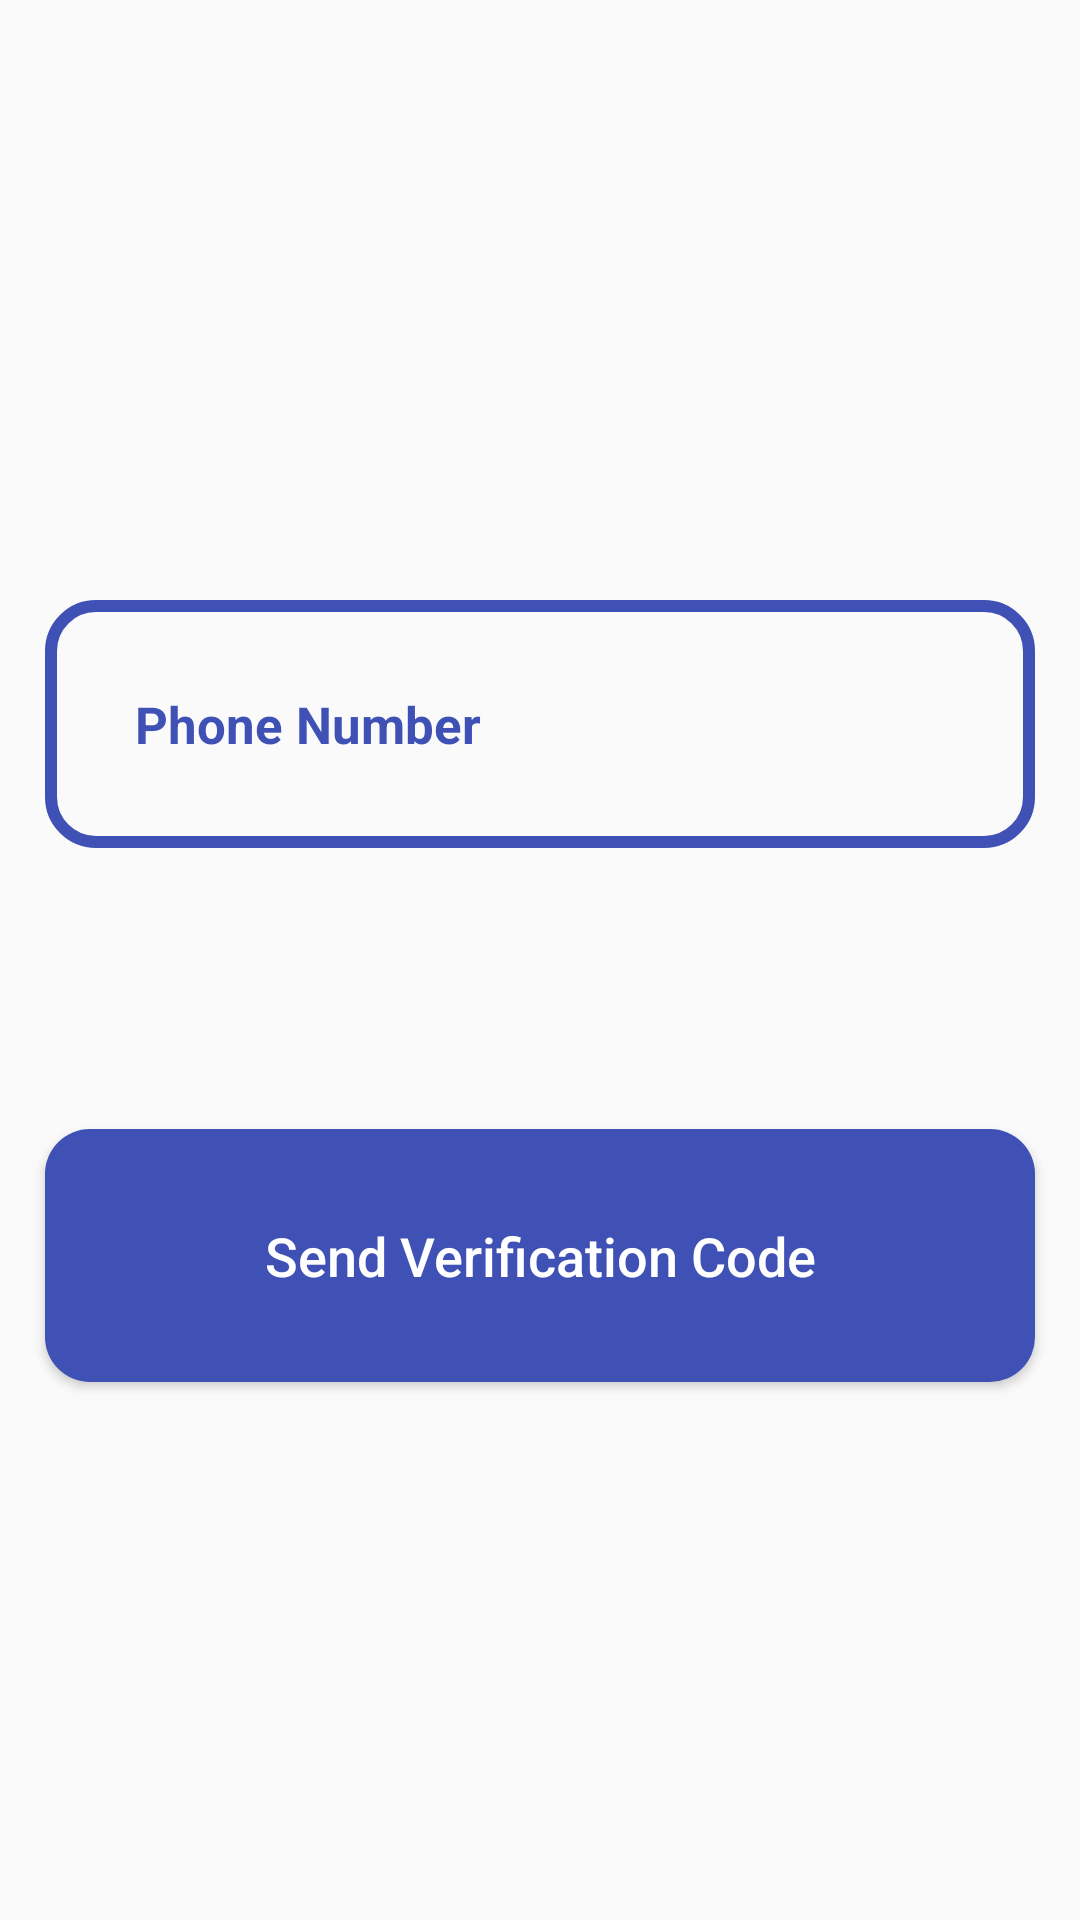

Layout XML and referenced resources for this Android screen:
<!-- AndroidManifest.xml: application theme Theme.My_Ecommerce -->
<!-- res/layout/activity_verification.xml -->
<?xml version="1.0" encoding="utf-8"?>
<RelativeLayout xmlns:android="http://schemas.android.com/apk/res/android"
    xmlns:app="http://schemas.android.com/apk/res-auto"
    xmlns:tools="http://schemas.android.com/tools"
    android:layout_width="match_parent"
    android:layout_height="match_parent"
    tools:context=".VerificationActivity">
    <EditText
        android:id="@+id/phone_number_input"
        android:layout_width="match_parent"
        android:layout_height="wrap_content"
        android:layout_below="@+id/register_logo"
        android:background="@drawable/input_text"
        android:padding="30dp"
        android:layout_marginTop="200dp"
        android:layout_marginLeft="15dp"
        android:layout_marginRight="15dp"
        android:hint="Phone Number"
        android:inputType="text"
        android:textColor="@color/primary1"
        android:textColorHint="@color/primary1"
        android:textSize="17sp"
        android:textStyle="bold"
        />
    <EditText
        android:id="@+id/verification_code_input"
        android:layout_width="match_parent"
        android:layout_height="wrap_content"
        android:layout_below="@+id/phone_number_input"
        android:background="@drawable/input_text"
        android:padding="30dp"
        android:layout_marginTop="6dp"
        android:layout_marginLeft="15dp"
        android:layout_marginRight="15dp"
        android:hint="Verification Code"
        android:inputType="number"
        android:textColor="@color/primary1"
        android:textColorHint="@color/primary1"
        android:textSize="17sp"
        android:textStyle="bold"
        android:visibility="invisible"
        />

    <Button
        android:id="@+id/send_ver_code_button"
        android:layout_width="match_parent"
        android:layout_height="wrap_content"
        android:layout_marginTop="5dp"
        android:layout_marginLeft="15dp"
        android:layout_marginRight="15dp"
        android:background="@drawable/buttons"
        android:layout_below="@+id/verification_code_input"
        android:padding="30dp"
        android:textAllCaps="false"
        android:textSize="18sp"
        android:text="Send Verification Code"
        android:textColor="@color/white"

        />
    <Button
        android:id="@+id/verify_button"
        android:layout_width="match_parent"
        android:layout_height="wrap_content"
        android:layout_marginTop="5dp"
        android:layout_marginLeft="15dp"
        android:layout_marginRight="15dp"
        android:background="@drawable/buttons"
        android:layout_below="@+id/send_ver_code_button"
        android:padding="30dp"
        android:textAllCaps="false"
        android:textSize="18sp"
        android:text="Verify Code"
        android:textColor="@color/white"
        android:visibility="invisible"

        />

</RelativeLayout>
<!-- resources referenced by this layout -->
<resources>
  <color name="primary1">#3F51B5</color>
  <color name="white">#FFFFFFFF</color>
  <!-- drawable buttons (drawable) -->
  <?xml version="1.0" encoding="utf-8"?>
  <shape xmlns:android="http://schemas.android.com/apk/res/android">
      <solid android:color="@color/primary1">
      </solid>
      <corners android:radius="15dp">
  
      </corners>
  
  </shape>
  <!-- drawable input_text (drawable) -->
  <?xml version="1.0" encoding="utf-8"?>
  <shape xmlns:android="http://schemas.android.com/apk/res/android">
      <stroke android:color="@color/primary1"
          android:width="4dp"></stroke>
      <corners android:radius="15dp"></corners>
  </shape>
  <style name="Theme.My_Ecommerce" parent="Theme.AppCompat.Light.NoActionBar">
          
          <item name="colorPrimary">@color/purple_500</item>
          <item name="colorPrimaryVariant">@color/purple_700</item>
          <item name="colorOnPrimary">@color/white</item>
          
          <item name="colorSecondary">@color/teal_200</item>
          <item name="colorSecondaryVariant">@color/teal_700</item>
          <item name="colorOnSecondary">@color/black</item>
          
          <item name="android:statusBarColor" tools:targetApi="l">?attr/colorPrimaryVariant</item>
          
      </style>
  <color name="purple_500">#FF6200EE</color>
  <color name="purple_700">#FF3700B3</color>
  <color name="teal_200">#00BCD4</color>
  <color name="teal_700">#FF018786</color>
  <color name="black">#FF000000</color>
</resources>
